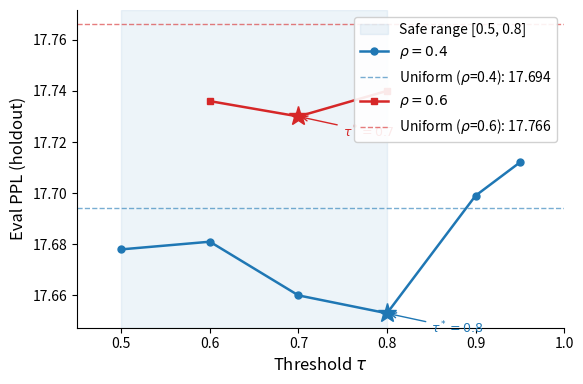

This chart was generated by the following Python code: (Note: this script raises an exception after producing the figure.)
"""Fig 2: τ-PPL curve for ρ=0.4 and ρ=0.6."""
import matplotlib.pyplot as plt
import numpy as np
from matplotlib.patches import Rectangle

plt.rcParams.update({
    'font.size': 12,
    'axes.labelsize': 12,
    'xtick.labelsize': 10,
    'ytick.labelsize': 10,
    'legend.fontsize': 10,
    'figure.dpi': 300,
    'savefig.dpi': 300,
    'savefig.bbox': 'tight',
    'axes.spines.top': False,
    'axes.spines.right': False,
})

# Data ρ=0.4
tau_04 = [0.5, 0.6, 0.7, 0.8, 0.9, 0.95]
ppl_04 = [17.678, 17.681, 17.660, 17.653, 17.699, 17.712]
uniform_04 = 17.694
best_idx_04 = 3  # τ=0.8

# Data ρ=0.6
tau_06 = [0.6, 0.7, 0.8]
ppl_06 = [17.736, 17.730, 17.740]
uniform_06 = 17.766
best_idx_06 = 1  # τ=0.7

fig, ax = plt.subplots(figsize=(6, 4))

# Safe range shading [0.5, 0.8] for ρ=0.4
ax.axvspan(0.5, 0.8, alpha=0.08, color='#1f77b4', label='Safe range [0.5, 0.8]')

# ρ=0.4
ax.plot(tau_04, ppl_04, 'o-', color='#1f77b4', linewidth=1.8, markersize=5, label=r'$\rho=0.4$')
ax.plot(tau_04[best_idx_04], ppl_04[best_idx_04], '*', color='#1f77b4', markersize=14, zorder=5)
ax.axhline(uniform_04, color='#1f77b4', linestyle='--', linewidth=1.0, alpha=0.6,
           label=f'Uniform ($\\rho$=0.4): {uniform_04:.3f}')

# ρ=0.6
ax.plot(tau_06, ppl_06, 's-', color='#d62728', linewidth=1.8, markersize=5, label=r'$\rho=0.6$')
ax.plot(tau_06[best_idx_06], ppl_06[best_idx_06], '*', color='#d62728', markersize=14, zorder=5)
ax.axhline(uniform_06, color='#d62728', linestyle='--', linewidth=1.0, alpha=0.6,
           label=f'Uniform ($\\rho$=0.6): {uniform_06:.3f}')

# Annotate optimal τ
ax.annotate(r'$\tau^*=0.8$', xy=(0.8, 17.653), xytext=(0.85, 17.645),
            fontsize=9, color='#1f77b4',
            arrowprops=dict(arrowstyle='->', color='#1f77b4', lw=1.0))
ax.annotate(r'$\tau^*=0.7$', xy=(0.7, 17.730), xytext=(0.75, 17.722),
            fontsize=9, color='#d62728',
            arrowprops=dict(arrowstyle='->', color='#d62728', lw=1.0))

ax.set_xlabel(r'Threshold $\tau$')
ax.set_ylabel('Eval PPL (holdout)')
ax.set_xlim(0.45, 1.0)
ax.legend(loc='upper right', framealpha=0.9)

plt.tight_layout()
plt.savefig('artifacts/figures/tau_ppl_curve.pdf')
plt.savefig('artifacts/figures/tau_ppl_curve.png')
print("Saved tau_ppl_curve.pdf / .png")
